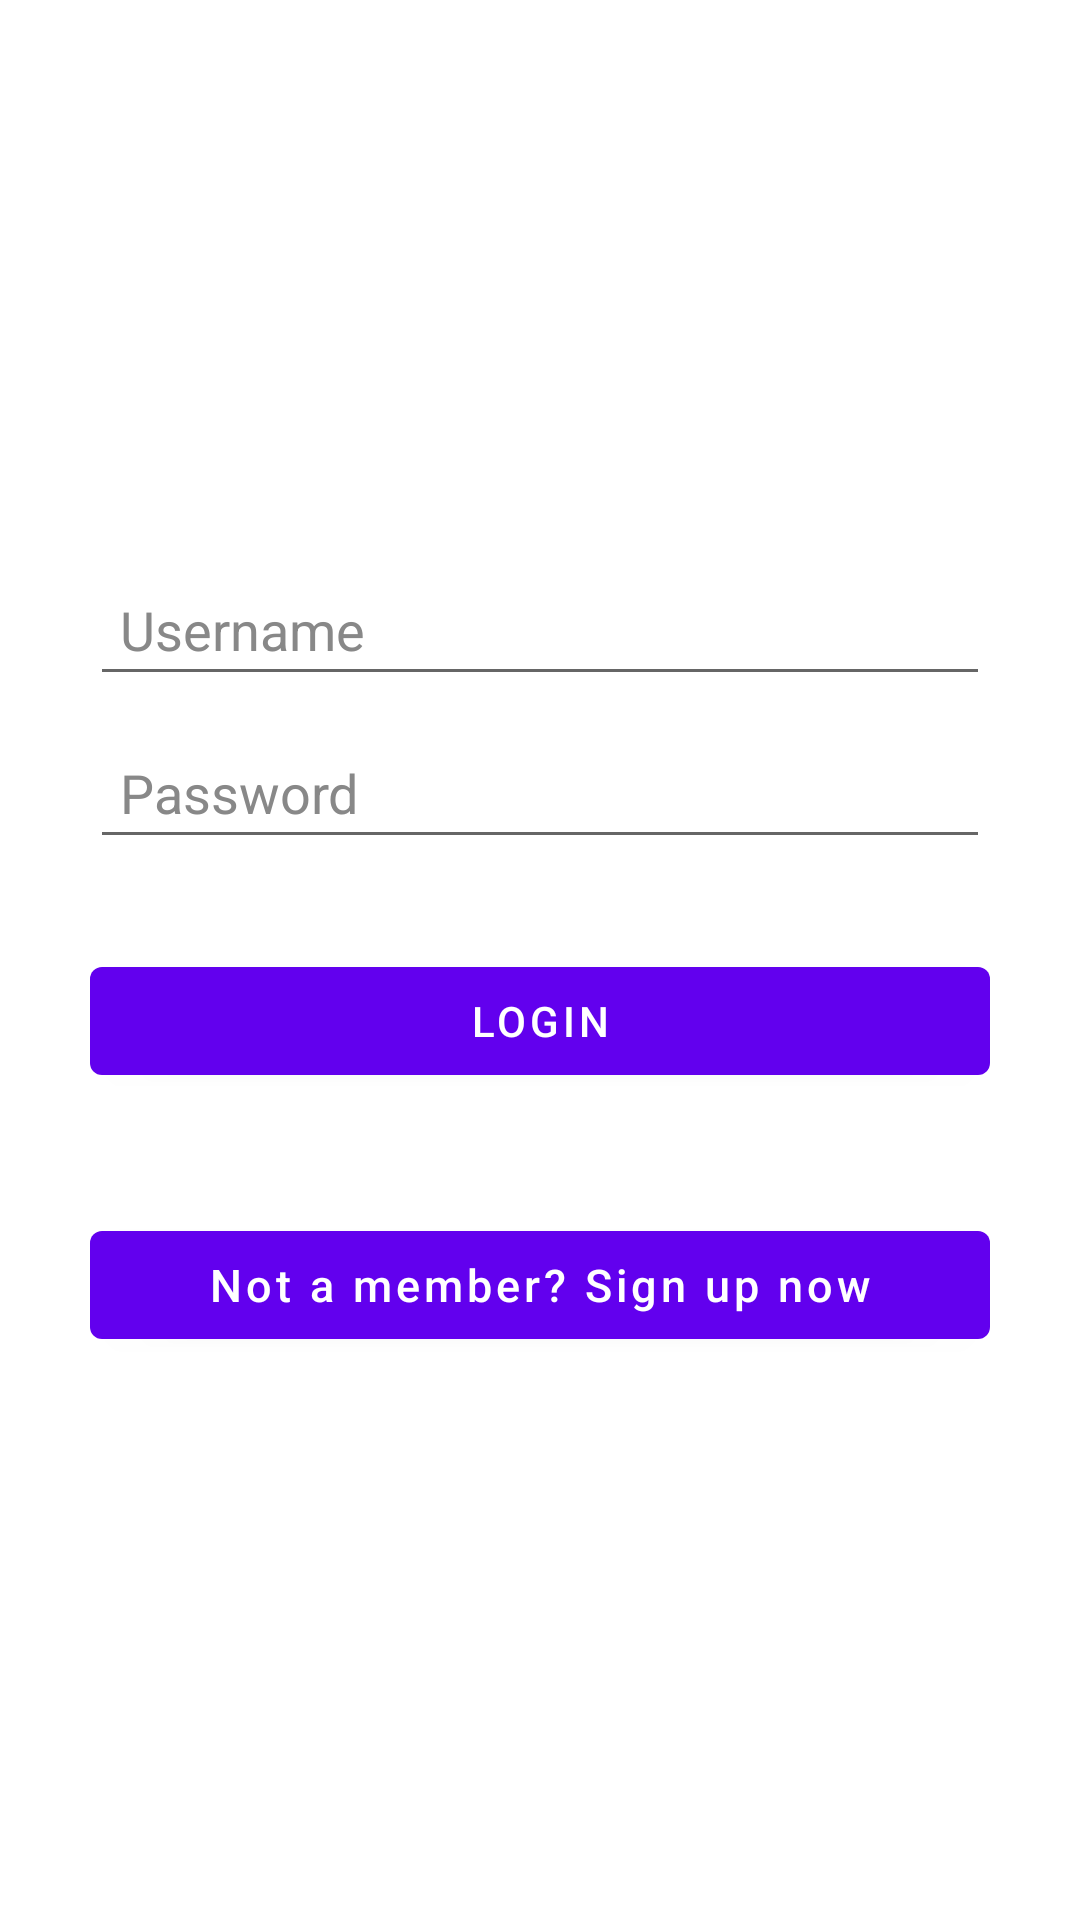

Android layout source for this screen:
<!-- AndroidManifest.xml: application theme Theme.RecipeRepositoryApp -->
<!-- res/layout/activity_sign_in.xml -->
<?xml version="1.0" encoding="utf-8"?>
<LinearLayout
    xmlns:android="http://schemas.android.com/apk/res/android"
    android:layout_width="fill_parent"
    android:layout_height="fill_parent"
    android:gravity="center"
    android:orientation="vertical"
    android:padding="10dp" >

    <LinearLayout
        android:layout_width="fill_parent"
        android:layout_height="wrap_content"
        android:layout_gravity="center"
        android:orientation="vertical"
        android:paddingLeft="20dp"
        android:paddingRight="20dp" >

        <EditText
            android:id="@+id/username"
            android:layout_width="fill_parent"
            android:layout_height="wrap_content"
            android:layout_marginBottom="10dp"
            android:hint="Username"
            android:inputType="textEmailAddress"
            android:padding="10dp"
            android:singleLine="true"
            android:textColorHint="#888888" />

        <EditText

            android:id="@+id/category"
            android:layout_width="fill_parent"
            android:layout_height="wrap_content"
            android:layout_marginBottom="10dp"
            android:hint="Password"
            android:inputType="textPassword"
            android:padding="10dp"
            android:singleLine="true"
            android:textColorHint="#888888" />

        

        <Button
            android:id="@+id/btnLogin"
            android:layout_width="fill_parent"
            android:layout_height="wrap_content"
            android:layout_marginTop="20dip"
            android:text="Login" />

        

        <Button
            android:id="@+id/btnLinkToRegisterScreen"
            android:layout_width="fill_parent"
            android:layout_height="wrap_content"
            android:layout_marginTop="40dip"
            android:background="@null"
            android:text="Not a member? Sign up now"
            android:textAllCaps="false"
            android:textColor="@color/white"
            android:textSize="15dp" />
    </LinearLayout>

</LinearLayout>
<!-- resources referenced by this layout -->
<resources>
  <color name="white">#FFFFFFFF</color>
  <style name="Theme.RecipeRepositoryApp" parent="Theme.MaterialComponents.DayNight.DarkActionBar">
          
          <item name="colorPrimary">@color/purple_500</item>
          <item name="colorPrimaryVariant">@color/purple_700</item>
          <item name="colorOnPrimary">@color/white</item>
          
          <item name="colorSecondary">@color/teal_200</item>
          <item name="colorSecondaryVariant">@color/teal_700</item>
          <item name="colorOnSecondary">@color/black</item>
          
          <item name="android:statusBarColor" tools:targetApi="l">?attr/colorPrimaryVariant</item>
          
      </style>
  <color name="purple_500">#FF6200EE</color>
  <color name="purple_700">#FF3700B3</color>
  <color name="teal_200">#FF03DAC5</color>
  <color name="teal_700">#FF018786</color>
  <color name="black">#FF000000</color>
</resources>
